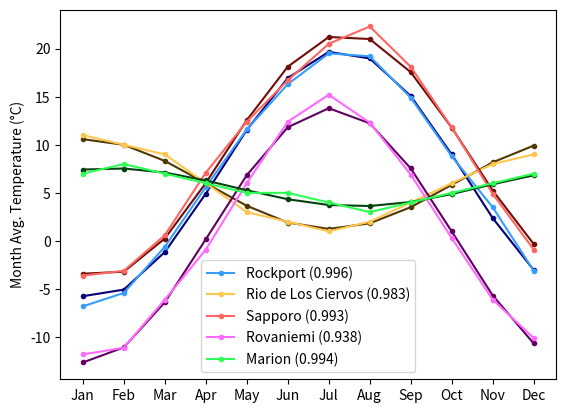

Reproduce this figure in Python.
import numpy as np
import matplotlib.pyplot as plt
import sys


# Rockport, Maine - Elevation: 687 feet, Latitude: 44 12N, Longitude: 069 09W
Rockport = [-6.8, -5.4, -0.6, 5.6, 11.6, 16.3, 19.5, 19.2, 14.9, 8.8, 3.5, -3.1]

# Rio de Los Ciervos, Chile - Elevation: 1 meter, Latitude: 53 08S, Longitude: 070 53W
RdlC = [11.0, 10.0, 9.0, 6.0, 3.0, 2.0, 1.0, 2.0, 4.0, 6.0, 8.0, 9.0]

# Sapporo, Japan - Elevation: 10 meters, Latitude: 43 07N, Longitude: 141 23E
Sapporo = [-3.6, -3.1, 0.6, 7.1, 12.4, 16.7, 20.5, 22.3, 18.1, 11.8, 4.9, -0.9]

# Rovaniemi, Finland - Elevation: 101 meters, Latitude: 66 30N, Longitude: 025 43E
Rovaniemi = [-11.8, -11.1, -6.1, -0.9, 6, 12.4, 15.2, 12.3, 6.9, 0.3, -6.1, -10.1]

# Marion Island, South Africa - Elevation: 21 meters, Latitude: 46 53S, Longitude: 037 52E
Marion = [7.0, 8.0,	7.0, 6.0, 5.0, 5.0, 4.0, 3.0, 4.0, 5.0, 6.0, 7.0]


# plt.plot(Rockport,  color="#2b7cff", marker=".", label="Rockport")
# plt.plot(RdlC    ,  color="#ebb400", marker=".", label="Rio de Los Ciervos")
# plt.plot(Sapporo,   color="#ff141c", marker=".", label="Sapporo")
# plt.plot(Rovaniemi, color="#ed37fa", marker=".", label="Rovaniemi")
# plt.plot(Marion,    color="#00d64f", marker=".", label="Marion")
# plt.ylabel("Month Avg. Temperature (°C)")
# plt.legend()
# plt.xticks(ticks=range(12), labels=["Jan","Feb",'Mar','Apr','May','Jun','Jul','Aug','Sep','Oct','Nov','Dec'])
# plt.show()


def a(temps):
    Sigma = 0
    for j in range(12):
        Sigma += temps[j] * np.cos(2.0 * np.pi * j / 12.0)
    return Sigma * 2.0 / 12.0

def b(temps):
    Sigma = 0
    for j in range(12):
        Sigma += temps[j] * np.sin(2.0 * np.pi * j / 12.0)
    return Sigma * 2.0 / 12.0


x = np.linspace(0.0, 11.0, 200)

sRockport, aRockport, bRockport = sum(Rockport)/12.0, a(Rockport), b(Rockport)
Rockport_fit = [sRockport + aRockport * np.cos(2.0*np.pi*j/12.0) + bRockport * np.sin(2.0*np.pi*j/12.0) for j in x]
sRdlC, aRdlC, bRdlC = sum(RdlC)/12.0, a(RdlC), b(RdlC)
RdlC_fit = [sRdlC + aRdlC * np.cos(2.0*np.pi*j/12.0) + bRdlC * np.sin(2.0*np.pi*j/12.0) for j in x]
sSapporo, aSapporo, bSapporo= sum(Sapporo)/12.0, a(Sapporo), b(Sapporo)
Sapporo_fit = [sSapporo + aSapporo * np.cos(2.0*np.pi*j/12.0) + bSapporo * np.sin(2.0*np.pi*j/12.0) for j in x]
sRovaniemi, aRovaniemi, bRovaniemi= sum(Rovaniemi)/12.0, a(Rovaniemi), b(Rovaniemi)
Rovaniemi_fit=[sRovaniemi+aRovaniemi* np.cos(2.0*np.pi*j/12.0)+bRovaniemi* np.sin(2.0*np.pi*j/12.0) for j in x]
sMarion, aMarion, bMarion = sum(Marion)/12.0, a(Marion), b(Marion)
Marion_fit=[sMarion+aMarion* np.cos(2.0*np.pi*j/12.0)+bMarion * np.sin(2.0*np.pi*j/12.0) for j in x]







x = np.linspace(0.0, 11.0, 12)
Rockport_fit = [sRockport + aRockport * np.cos(2.0*np.pi*j/12.0) + bRockport * np.sin(2.0*np.pi*j/12.0) for j in x]
RdlC_fit     = [sRdlC + aRdlC * np.cos(2.0*np.pi*j/12.0) + bRdlC * np.sin(2.0*np.pi*j/12.0) for j in x]
Sapporo_fit  = [sSapporo + aSapporo * np.cos(2.0*np.pi*j/12.0) + bSapporo * np.sin(2.0*np.pi*j/12.0) for j in x]
Rovaniemi_fit= [sRovaniemi+aRovaniemi* np.cos(2.0*np.pi*j/12.0)+bRovaniemi* np.sin(2.0*np.pi*j/12.0) for j in x]
Marion_fit   = [sMarion+aMarion* np.cos(2.0*np.pi*j/12.0)+bMarion * np.sin(2.0*np.pi*j/12.0) for j in x]

# fig, ((ax1,ax2,ax3),(ax4,ax5,ax6)) = plt.subplots(2, 3, sharey=True, sharex=True)
# ax1.plot(x, Rockport_fit, color="#080075", label="Fitted")
# ax1.plot(Rockport,        color="#369eff", label="Rockport", marker=".")
# ax2.plot(x, RdlC_fit, color="#523800", label="Fitted")
# ax2.plot(RdlC,        color="#ffc64d", label="Rio de Los Ciervos", marker=".")
# ax3.plot(x, Sapporo_fit, color="#700e0a", label="Fitted")
# ax3.plot(Sapporo,        color="#ff6661", label="Sapporo", marker=".")
# ax4.plot(x, Rovaniemi_fit, color="#610061", label="Fitted")
# ax4.plot(Rovaniemi,        color="#ff69ff", label="Rovaniemi", marker=".")
# ax5.plot(x, Marion_fit, color="#03420f", label="Fitted")
# ax5.plot(Marion,        color="#2eff54", label="Rovaniemi", marker=".")


correlation_matrix = np.corrcoef(Rockport, Rockport_fit)
correlation_xy = correlation_matrix[0,1]
r_squared = correlation_xy**2
print(r_squared)

correlation_matrix = np.corrcoef(RdlC, RdlC_fit)
correlation_xy = correlation_matrix[0,1]
r_squared = correlation_xy**2
print(r_squared)

correlation_matrix = np.corrcoef(Sapporo, Sapporo_fit)
correlation_xy = correlation_matrix[0,1]
r_squared = correlation_xy**2
print(r_squared)

correlation_matrix = np.corrcoef(Marion, Marion_fit)
correlation_xy = correlation_matrix[0,1]
r_squared = correlation_xy**2.0
print(r_squared)

correlation_matrix = np.corrcoef(Rovaniemi, Rovaniemi_fit)
correlation_xy = correlation_matrix[0,1]
r_squared = correlation_xy**2
print(r_squared)

plt.plot(x, Rockport_fit, color="#080075", marker=".")
plt.plot(x, Rockport,        color="#369eff", label="Rockport (0.996)", marker=".")
plt.plot(x, RdlC_fit, color="#523800", marker=".")
plt.plot(x,RdlC,        color="#ffc64d", label="Rio de Los Ciervos (0.983)", marker=".")
plt.plot(x, Sapporo_fit, color="#700e0a", marker=".")
plt.plot(x,Sapporo,        color="#ff6661", label="Sapporo (0.993)", marker=".")
plt.plot(x, Rovaniemi_fit, color="#610061", marker=".")
plt.plot(x,Rovaniemi,        color="#ff69ff", label="Rovaniemi (0.938)", marker=".")
plt.plot(x, Marion_fit, color="#03420f", marker=".")
plt.plot(x,Marion,        color="#2eff54", label="Marion (0.994)", marker=".")
plt.ylabel("Month Avg. Temperature (°C)")
plt.legend()
plt.xticks(ticks=range(0,12), labels=["Jan","Feb",'Mar','Apr','May','Jun','Jul','Aug','Sep','Oct','Nov','Dec'])
plt.show();


jx_Rockport = 12.0/(2.0*np.pi) * (np.arctan(bRockport/aRockport) + np.pi)
jx_RdlC = 12.0/(2.0*np.pi) * (np.arctan(bRdlC/aRdlC))
jx_Marion = 12.0/(2.0*np.pi) * (np.arctan(bMarion/aMarion))
jx_Sapporo = 12.0/2.0/np.pi *(np.arctan(bSapporo/aSapporo) + np.pi)
jx_Rovaniemi = 12.0/2.0/np.pi *(np.arctan(bRovaniemi/aRovaniemi) + np.pi)

# print(jx_Rockport)
# print(jx_RdlC)
# print(jx_Marion)
# print(jx_Sapporo)
# print(jx_Rovaniemi)

# print(np.sqrt(aRockport**2 + bRockport**2))
# print(np.sqrt(aRdlC**2 + bRdlC**2))
# print(np.sqrt(aMarion**2 + bMarion**2))
# print(np.sqrt(aSapporo**2 + bSapporo**2))
# print(np.sqrt(aRovaniemi**2 + bRovaniemi**2))


# print(jx_Sapporo)